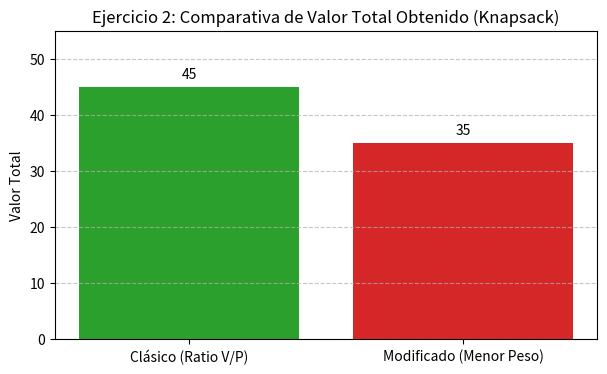

Python code for this plot:
import matplotlib.pyplot as plt

class Item:
    def __init__(self, id, weight, value):
        self.id = id
        self.weight = weight
        self.value = value

def run_exercise_2():
    print("\n--- EJERCICIO 2: GREEDY KNAPSACK (MENOR PESO PRIMERO) ---")
    W = 10
    items = [Item(1, 2, 3), Item(2, 9, 45), Item(3, 8, 32)]
    
    
    sorted_classic = sorted(items, key=lambda x: x.value / x.weight, reverse=True)
    w_c, v_c = 0, 0
    for it in sorted_classic:
        if w_c + it.weight <= W:
            w_c += it.weight
            v_c += it.value
            
   
    sorted_min_w = sorted(items, key=lambda x: x.weight)
    w_m, v_m = 0, 0
    for it in sorted_min_w:
        if w_m + it.weight <= W:
            w_m += it.weight
            v_m += it.value

    print(f"Valor Total Método Clásico (Ratio V/P): {v_c}")
    print(f"Valor Total Método Modificado (Menor Peso): {v_m}")

    # Visualización Gráfica de Barras Comparativa
    methods = ['Clásico (Ratio V/P)', 'Modificado (Menor Peso)']
    values = [v_c, v_m]
    
    plt.figure(figsize=(7, 4))
    bars = plt.bar(methods, values, color=['#2ca02c', '#d62728'])
    plt.title('Ejercicio 2: Comparativa de Valor Total Obtenido (Knapsack)')
    plt.ylabel('Valor Total')
    for bar in bars:
        yval = bar.get_height()
        plt.text(bar.get_x() + bar.get_width()/2.0, yval + 1, f'{yval}', ha='center', va='bottom')
    plt.ylim(0, max(values) + 10)
    plt.grid(axis='y', linestyle='--', alpha=0.7)
    plt.show()

if __name__ == '__main__':
    run_exercise_2()
